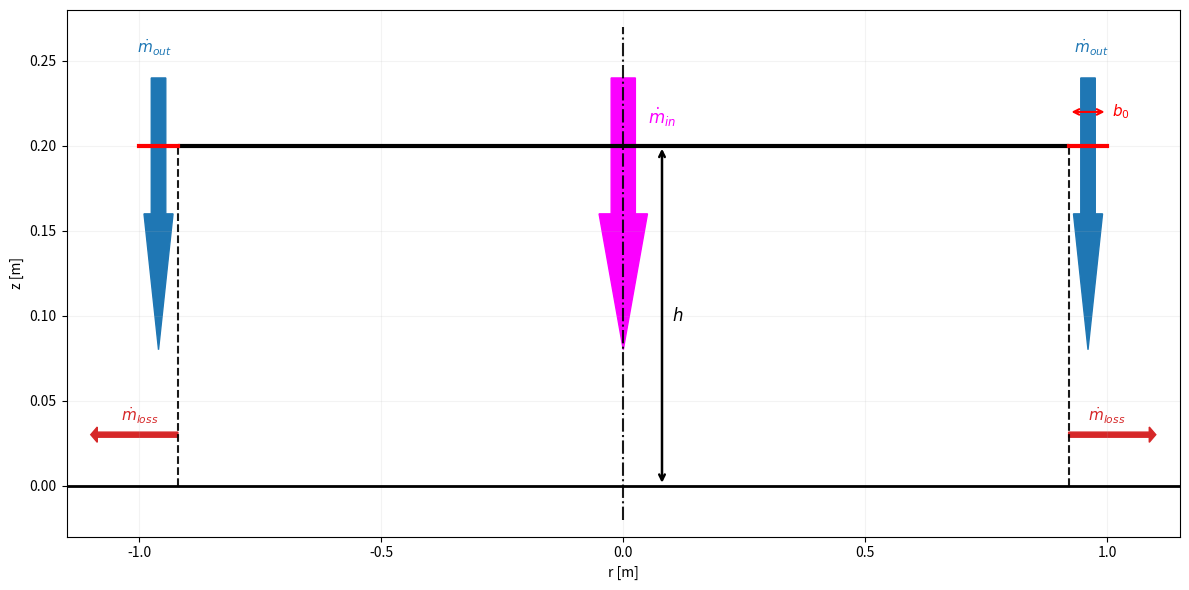

The script that saved this image: (Note: this script raises an exception after producing the figure.)
#!/usr/bin/env python3
# Plot geometrico (assi-simmetria completa, r<0…r>0) — SOLO DISPLAY, NESSUN SALVATAGGIO
import numpy as np
import matplotlib.pyplot as plt
from matplotlib.patches import FancyArrow

# ---------------- Parametri (modificabili) ----------------
R_tot  = 1.00   # m, raggio totale del disco (R_tot)
w      = 0.08   # m, larghezza out (getto di bordo)
h_c    = 0.20   # m, distanza dal suolo della faccia inferiore
R_i    = R_tot - w

# ---------------- Plot ----------------
fig, ax = plt.subplots(figsize=(12, 6))

# Suolo (z = 0)
ax.plot([-R_tot - 0.15, R_tot + 0.15], [0, 0], lw=2, color="black")

# Asse di simmetria a r=0 (linea punto-tratto, verticale)
ax.plot([0, 0], [-0.02, h_c + 0.07], linestyle="-.", color="black", linewidth=1.5, alpha=0.9)

ax.plot([R_i, R_i], [0, h_c], linestyle="--", color="black", linewidth=1.5, alpha=0.9)
ax.plot([-R_i, -R_i], [0, h_c], linestyle="--", color="black", linewidth=1.5, alpha=0.9)

# Faccia inferiore del disco a z = h_c
# Parte centrale (|r| <= R_i) — colore 1
ax.plot([-R_i, R_i], [h_c, h_c], lw=3, color="black", solid_capstyle="round")
# Parti outli (R_i -> R_tot su entrambi i lati) — colore 2 per evidenziare w
ax.plot([-R_tot, -R_i], [h_c, h_c], lw=3, color="#ff0000")  # sinistra
ax.plot([ R_i,  R_tot], [h_c, h_c], lw=3, color="#ff0000")  # destra

# Quota h (altezza da terra)
h_y_dist = 0.08
ax.annotate("", xy=(h_y_dist, 0.0), xytext=(h_y_dist, h_c),
            arrowprops=dict(arrowstyle="<->", lw=1.8))
ax.text(h_y_dist+0.02, 0.5*h_c, r"$h$", va="center", fontsize=12)

# Indicazione della larghezza w a destra
v_dist = 0.02
ax.annotate("", xy=(R_i, h_c + v_dist), xytext=(R_tot, h_c + v_dist),
            arrowprops=dict(arrowstyle="<->", lw=1.5, color="#FF0000"))
ax.text(R_tot+0.01, h_c+v_dist, r"$b_0$", ha="left", va="center", color="#FF0000", fontsize=11)

# Portata massica entrante nella zona centrale (da sopra verso il cuscino)
arr_L = h_c-0.04
y_mass_in = h_c + 0.04
arr_width = 0.05
ax.add_patch(FancyArrow(0.0, y_mass_in, 0.0, -arr_L, width=arr_width, head_width=arr_width*2, length_includes_head=True, head_length=0.5*arr_L, color="#fb00ff"))
ax.text(0.08, y_mass_in - 0.03, r"$\dot{m}_{in}$", ha="center", va="bottom", color="#fb00ff", fontsize=12)

# Portata massica della out (getto radiale nella fascia w), su entrambi i lati
y_cor = h_c * 0.9
arr_Lc = arr_L
y_mass_c_in = y_mass_in
arr_width2 = 0.03
ax.add_patch(FancyArrow(-R_i-w/2, y_mass_c_in, 0.0, -arr_Lc, width=arr_width2, head_width=arr_width2*2, length_includes_head=True, head_length=0.5*arr_Lc, color="#1f77b4"))
ax.text(-(R_i + 0.6*w), y_mass_c_in + 0.012, r"$\dot{m}_{out}$", ha="center", va="bottom", fontsize=11, color="#1f77b4")
ax.add_patch(FancyArrow(R_i+w/2, y_mass_c_in, 0.0, -arr_Lc, width=arr_width2, head_width=arr_width2*2, length_includes_head=True, head_length=0.5*arr_Lc, color="#1f77b4"))
ax.text((R_i + 0.6*w), y_mass_c_in + 0.012, r"$\dot{m}_{out}$", ha="center", va="bottom", fontsize=11, color="#1f77b4")

# Portata massica dispersa lateralmente oltre R_tot (perdite)
y_loss = h_c * 0.15
x_dist = 0.04
y_dist =0.005
loss_L = w+0.10
ax.add_patch(FancyArrow(-R_i, y_loss, -loss_L, 0.0, width=0.003, length_includes_head=True, color="tab:red"))
ax.text(-R_i - x_dist, y_loss+y_dist, r"$\dot{m}_{loss}$", ha="right", va="bottom", fontsize=11, color="tab:red")
ax.add_patch(FancyArrow(R_i, y_loss,  loss_L, 0.0, width=0.003, length_includes_head=True, color="tab:red"))
ax.text(R_i + x_dist, y_loss+y_dist, r"$\dot{m}_{loss}$", ha="left", va="bottom", fontsize=11, color="tab:red")

# Limiti e stile
ax.set_xlim(-R_tot - 0.15, R_tot + 0.15)
ax.set_ylim(-0.03, h_c + 0.08)
ax.set_xlabel("r [m]")
ax.set_ylabel("z [m]")
#ax.set_title("Schema geometrico: asse di simmetria, out (w), h, $\dot{m}_{in}$, $\dot{m}_{out}$, $\dot{m}_{loss}$")
ax.grid(alpha=0.15)

plt.show()

fig.tight_layout()
fig.savefig("../figs/schema_geometry.png", dpi=220)
print("Salvato: figs/schema_geometry.png")